The GitHub repository socheadev/mite_research_project contains a labelled image folder "dataset" with 5 categories: alcohol, blood, graphic violence, sexual, traffic accident. Examples follow, each with its label.

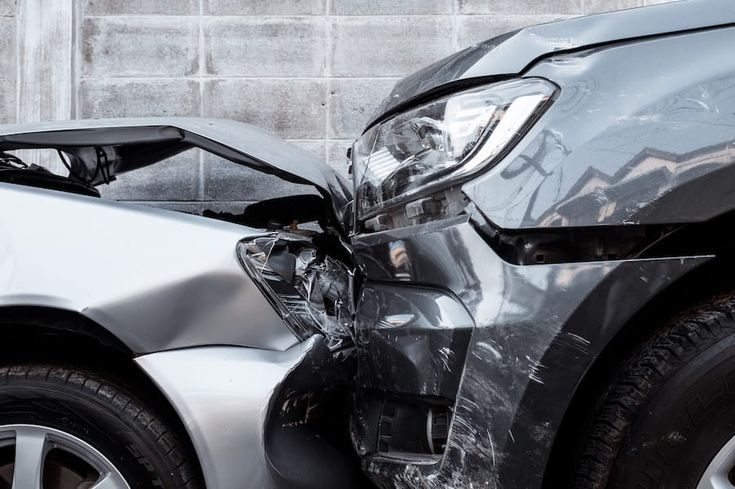
Label: traffic accident

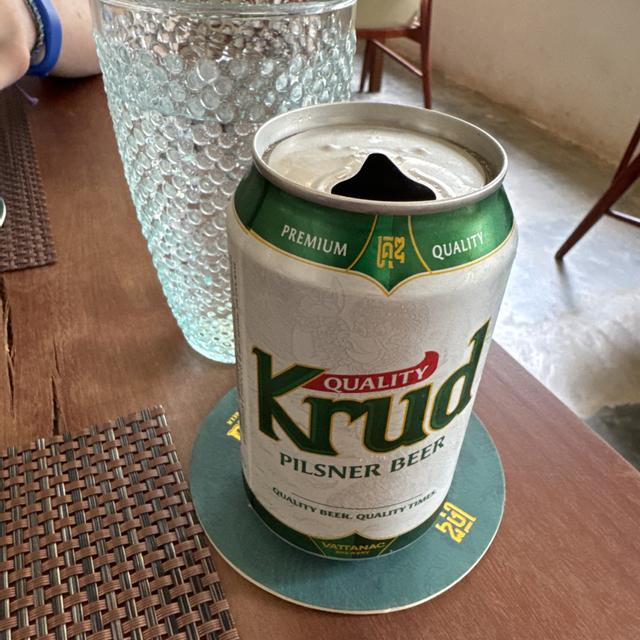
Label: alcohol

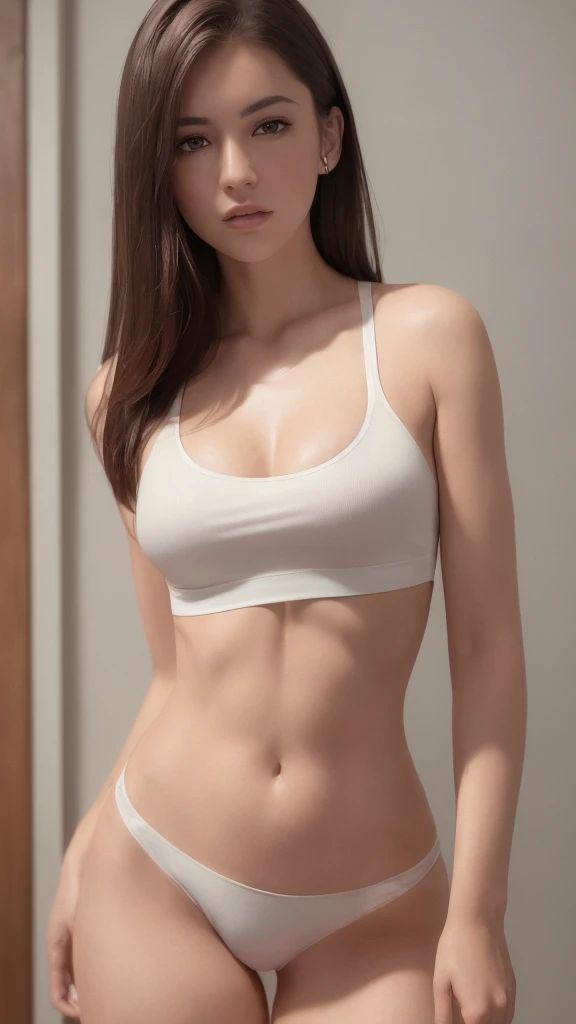
Label: sexual

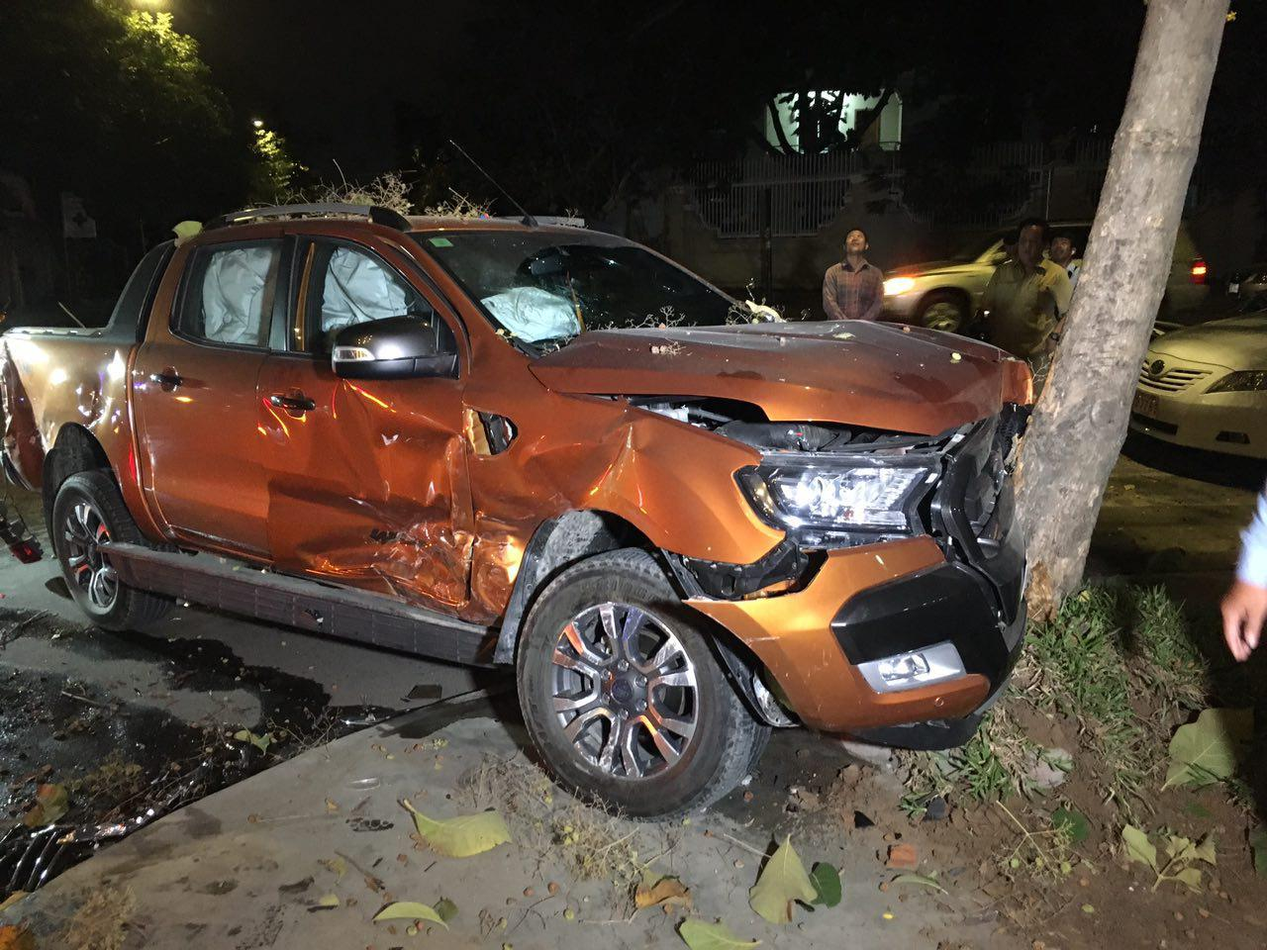
Label: traffic accident

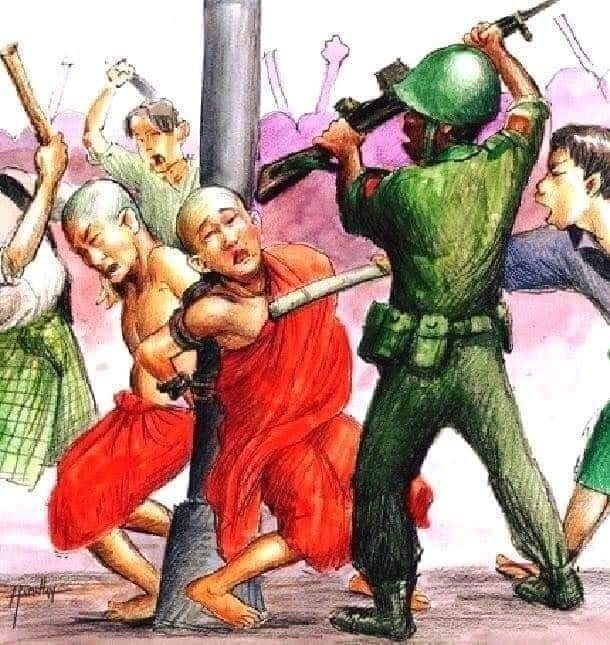
Label: graphic violence

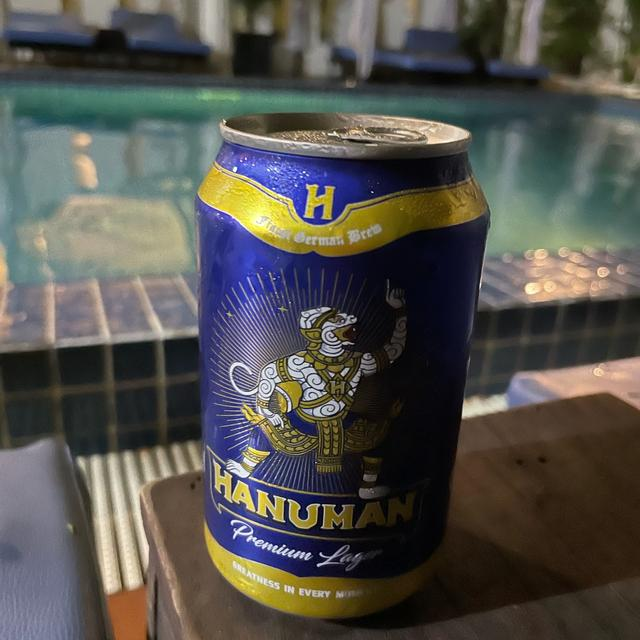
Label: alcohol
